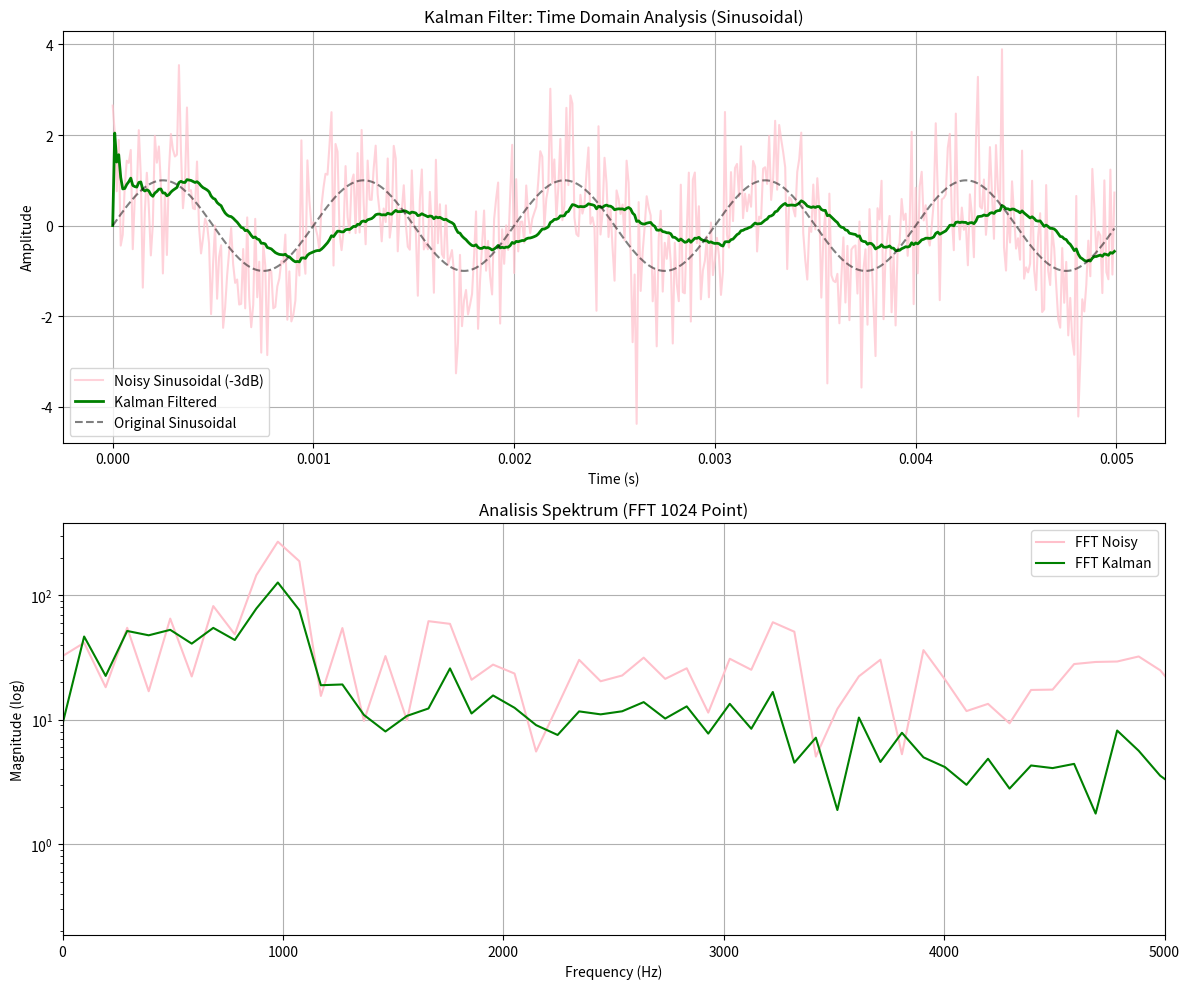

Write the Python code that produced this figure.
import numpy as np
import matplotlib.pyplot as plt

# 1. SETUP PARAMETER SINYAL
fs = 100000  # Frekuensi sampling
t = np.linspace(0, 0.005, int(fs * 0.005), endpoint=False) 
f_sinyal = 1000  # Frekuensi Sinus 1000 Hz
amplitudo = 1

# Membuat Sinyal Sinusoidal Murni
x_clean = amplitudo * np.sin(2 * np.pi * f_sinyal * t)

# Menambahkan Noise (SNR -3dB)
snr_db = -3
p_signal = np.mean(x_clean**2)
p_noise = p_signal / (10**(snr_db / 10))
noise = np.random.normal(0, np.sqrt(p_noise), len(t))
x_noisy = x_clean + noise

# 2. ALGORITMA KALMAN FILTER (RECURSIVE)
def kalman_filter(z, Q=1e-5, R=0.01):
    n = len(z)
    x_hat = np.zeros(n)      # Estimasi sinyal
    P = np.zeros(n)          # Estimasi error covariance
    x_hat[0] = 0.0           
    P[0] = 1.0               
    
    for k in range(1, n):
        # Tahap Prediksi
        x_hat_minus = x_hat[k-1]
        P_minus = P[k-1] + Q
        
        # Tahap Koreksi (Update)
        K = P_minus / (P_minus + R) # Kalman Gain
        x_hat[k] = x_hat_minus + K * (z[k] - x_hat_minus)
        P[k] = (1 - K) * P_minus
        
    return x_hat

# Eksekusi Filter
y_filtered = kalman_filter(x_noisy)

# 3. VISUALISASI HASIL (Sesuai format Butterworth)
plt.figure(figsize=(12, 10))

# Subplot 1: Domain Waktu
plt.subplot(2, 1, 1)
plt.plot(t, x_noisy, color='pink', label='Noisy Sinusoidal (-3dB)', alpha=0.7)
plt.plot(t, y_filtered, color='green', label='Kalman Filtered', linewidth=2)
plt.plot(t, x_clean, 'k--', label='Original Sinusoidal', alpha=0.5)
plt.title("Kalman Filter: Time Domain Analysis (Sinusoidal)")
plt.xlabel("Time (s)")
plt.ylabel("Amplitude")
plt.legend()
plt.grid(True)

# Subplot 2: Domain Frekuensi (FFT)
plt.subplot(2, 1, 2)
n_fft = 1024
freq = np.fft.fftfreq(n_fft, 1/fs)[:n_fft//2]
fft_noisy = np.abs(np.fft.fft(x_noisy, n_fft)[:n_fft//2])
fft_filtered = np.abs(np.fft.fft(y_filtered, n_fft)[:n_fft//2])

plt.semilogy(freq, fft_noisy, color='pink', label='FFT Noisy')
plt.semilogy(freq, fft_filtered, color='green', label='FFT Kalman')
plt.title("Analisis Spektrum (FFT 1024 Point)")
plt.xlabel("Frequency (Hz)")
plt.ylabel("Magnitude (log)")
plt.xlim(0, 5000)
plt.legend()
plt.grid(True)

plt.tight_layout()
plt.show()

'''
PENJELASAN GRAFIK (ANALISA):
---------------------------
1. GRAFIK DOMAIN WAKTU (ATAS):
   - Garis Pink (Noisy): Sinyal input yang sangat kotor dengan gangguan acak (Gaussian Noise).
   - Garis Hijau (Kalman): Filter berhasil mengekstrak pola sinusoidal dengan sangat halus. 
     Kalman bekerja secara prediktif sehingga mampu memisahkan noise tanpa menghilangkan 
     karakteristik utama sinyal.
   - Low Phase Lag: Salah satu keunggulan utama Kalman dibandingkan Butterworth adalah 
     keterlambatan sinyal (delay) yang jauh lebih minimal karena sifatnya yang adaptif 
     terhadap perubahan data.

2. GRAFIK DOMAIN FREKUENSI / FFT (BAWAH):
   - Puncak di 1000 Hz: Frekuensi sinyal target (sinus) tetap dominan dan terjaga amplitudonya.
   - Redaman Noise: Terlihat bahwa magnitude noise pada frekuensi tinggi ditekan secara efektif 
     (garis hijau berada jauh di bawah garis pink pada frekuensi tinggi).
   - Karakteristik Adaptif: Berbeda dengan filter frekuensi konvensional yang memotong tajam 
     di satu titik, Kalman meredam noise berdasarkan estimasi statistik, sehingga respon 
     spektrumnya terlihat lebih luwes namun tetap bersih.
'''